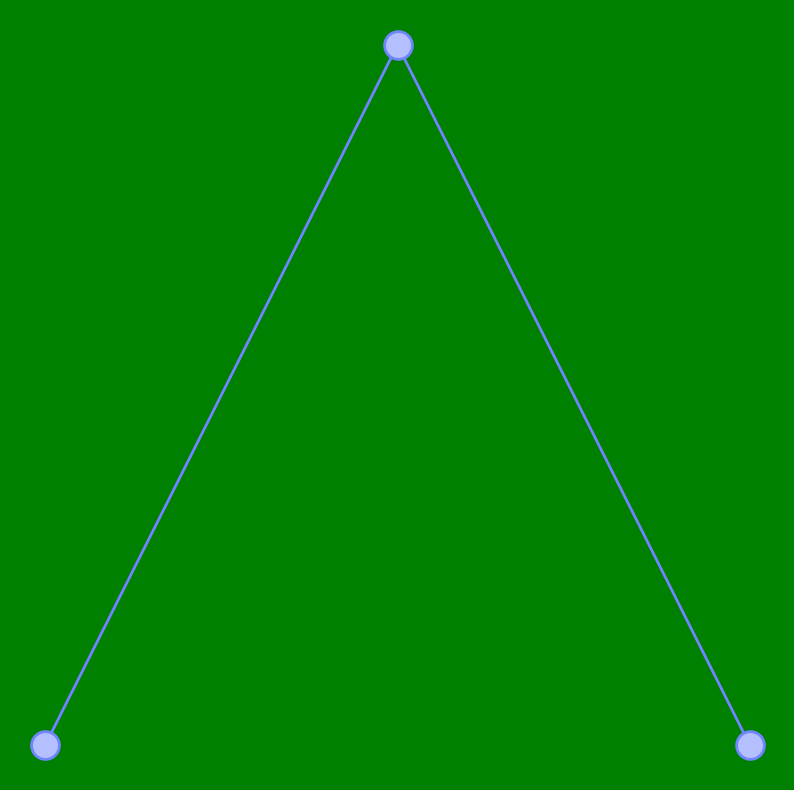

Recreate this plot in Python. (Note: this script raises an exception after producing the figure.)
import numpy as np
import matplotlib.pyplot as plt
from matplotlib.colors import to_rgba
from matplotlib.animation import FuncAnimation

def lerpPoint(P0, P1, t):
    x = (1 - t) * P0[0] + t * P1[0]
    y = (1 - t) * P0[1] + t * P1[1]
    return x, y

x = [-2, 0, 2]
y = [-1, 3, -1]

P = np.array([[-2, -1], [0, 3], [2, -1]])

fig, ax = plt.subplots(figsize=(10, 10), dpi=300)
ax.set_facecolor('none')
fig.set_facecolor("green")
ax.grid(color='white', linewidth=0.5, alpha=0.3)

# Remove the axes
ax.set_axis_off()

ax.plot([x[0], x[1]], [y[0], y[1]], color="#7085FF", lw=2, solid_capstyle='round', zorder=0)
ax.plot([x[1], x[2]], [y[1], y[2]], color="#7085FF", lw=2, solid_capstyle='round', zorder=0)

ax.scatter(x, y, facecolors="#B4BFFF", edgecolors="#7085FF", linewidths=2, s=400, zorder=1)

# Save the figure before displaying
plt.savefig("animacaoQuadratica/points_no_axes.png", transparent=True)

moving_point_1, = ax.plot([], [], 'o', color='red',  markerfacecolor='#B4BFFF', markeredgecolor='#7085FF', markersize=15, markeredgewidth=3, zorder=2)
moving_point_2, = ax.plot([], [], 'o', color='blue',  markerfacecolor='#B4BFFF', markeredgecolor='#7085FF', markersize=15, markeredgewidth=3, zorder=2)
bezier_point, = ax.plot([], [], 'o', color='blue',  markerfacecolor='#FFDAF4', markeredgecolor='#FF70C6', markersize=15, markeredgewidth=3, zorder=4)

line_1, = ax.plot([], [], color='#7085FF', lw=2, zorder=0)

def update(t):
    x1, y1 = lerpPoint(P[0], P[1], t)
    x2, y2 = lerpPoint(P[1], P[2], t)
    x3, y3 = lerpPoint([x1, y1], [x2, y2], t)

    moving_point_1.set_data([x1], [y1])
    moving_point_2.set_data([x2], [y2])
    bezier_point.set_data([x3], [y3])

    line_1.set_data([x1, x2], [y1, y2])

    return moving_point_1, moving_point_2, bezier_point, line_1

ani = FuncAnimation(fig, update, frames=np.linspace(0, 1, 500), blit=True, interval=30)

ani.save("animacaoQuadratica/bezierPonto_Quadratica.mp4", writer="ffmpeg")

# Inicializar a linha da curva de Bézier
bezier_curve, = ax.plot([], [], color='#FF70C6', lw=5, solid_capstyle='round', zorder=3)

# Armazenar as coordenadas da curva
bezier_x = []
bezier_y = []

def bezier(t):
    global bezier_x_data, bezier_y_data
    
    # Reinicializar as coordenadas da curva quando a animação recomeça
    if t == 0:
        bezier_x_data = []
        bezier_y_data = []

    x1, y1 = lerpPoint(P[0], P[1], t)
    x2, y2 = lerpPoint(P[1], P[2], t)
    x3, y3 = lerpPoint([x1, y1], [x2, y2], t)
    
    moving_point_1.set_data([x1], [y1])
    moving_point_2.set_data([x2], [y2])
    bezier_point.set_data([x3], [y3])

    line_1.set_data([x1, x2], [y1, y2])

    bezier_x.append(x3)
    bezier_y.append(y3)
    bezier_curve.set_data(bezier_x, bezier_y)

    return moving_point_1, moving_point_2, bezier_point, line_1, bezier_curve

bezier_anim = FuncAnimation(fig, bezier, frames=np.linspace(0, 1, 500), blit=True, interval=30)

bezier_anim.save("animacaoQuadratica/bezier.mp4", writer="ffmpeg")


plt.show()